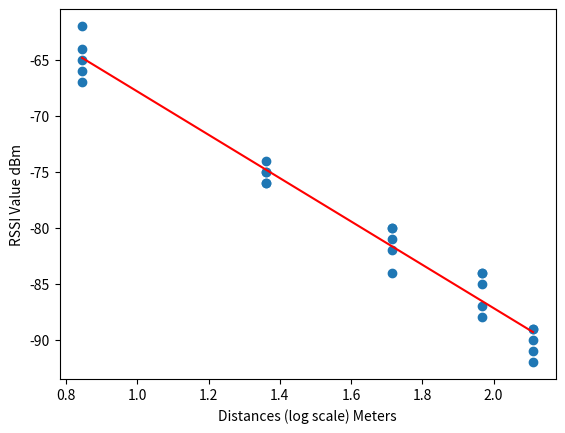

Write the Python code that produced this figure.
from statistics import variance
import numpy as np
import matplotlib.pyplot as plt

#a, b
distances = [7, 23, 52, 93, 129]
rssi = [
    -64, -65, -67, -62, -66,
    -74, -75, -76, -76, -75,
    -82, -84, -81, -80, -80,
    -87, -88, -84, -85, -84,
    -89, -91, -89, -92, -90
]

distances = np.log10(distances)
distances = np.repeat(distances, 5)

#c
plt.xlabel('Distances (log scale) Meters')
plt.ylabel('RSSI Value dBm')
plt.scatter(distances, rssi)

bestFit = np.polyfit(distances, rssi, 1)
plt.plot(distances, bestFit[0]*distances + bestFit[1], 'r')
plt.show()

#d
slopeBestFit = bestFit[0]
pathLossExponent = abs(slopeBestFit/10)

print("The slope of the best fit straight line is", slopeBestFit)
print("The path loss exponent is", pathLossExponent)

#e
variance = 0
for i in range(len(rssi)):
    variance += (slopeBestFit * distances[i] + bestFit[1] - rssi[i]) ** 2

variance /= len(rssi)

print("(e) Variance of these RSSI samples w.r.t the best fit line", variance)


d0 = 1
prd0 = bestFit[0] * np.log10(d0) + bestFit[1]

def estimateDistance(prd):
    estimatedDistance = pow(10, (prd - prd0)/slopeBestFit)
    return estimatedDistance

prd = -89
print('Estimated distance for rssi of', prd, 'is', estimateDistance(prd))

prdList = [-51, -71, -82, -87, -89]
actualDistance = [1, 16, 52, 93, 117]
estimateDistances = []
errorInDistance = []

for i in range(len(prdList)):
    ed = estimateDistance(prdList[i])
    estimateDistances.append(ed)
    error = ed - actualDistance[i] 
    errorInDistance.append(error)

print(estimateDistances)
print("Average error", np.average(errorInDistance))